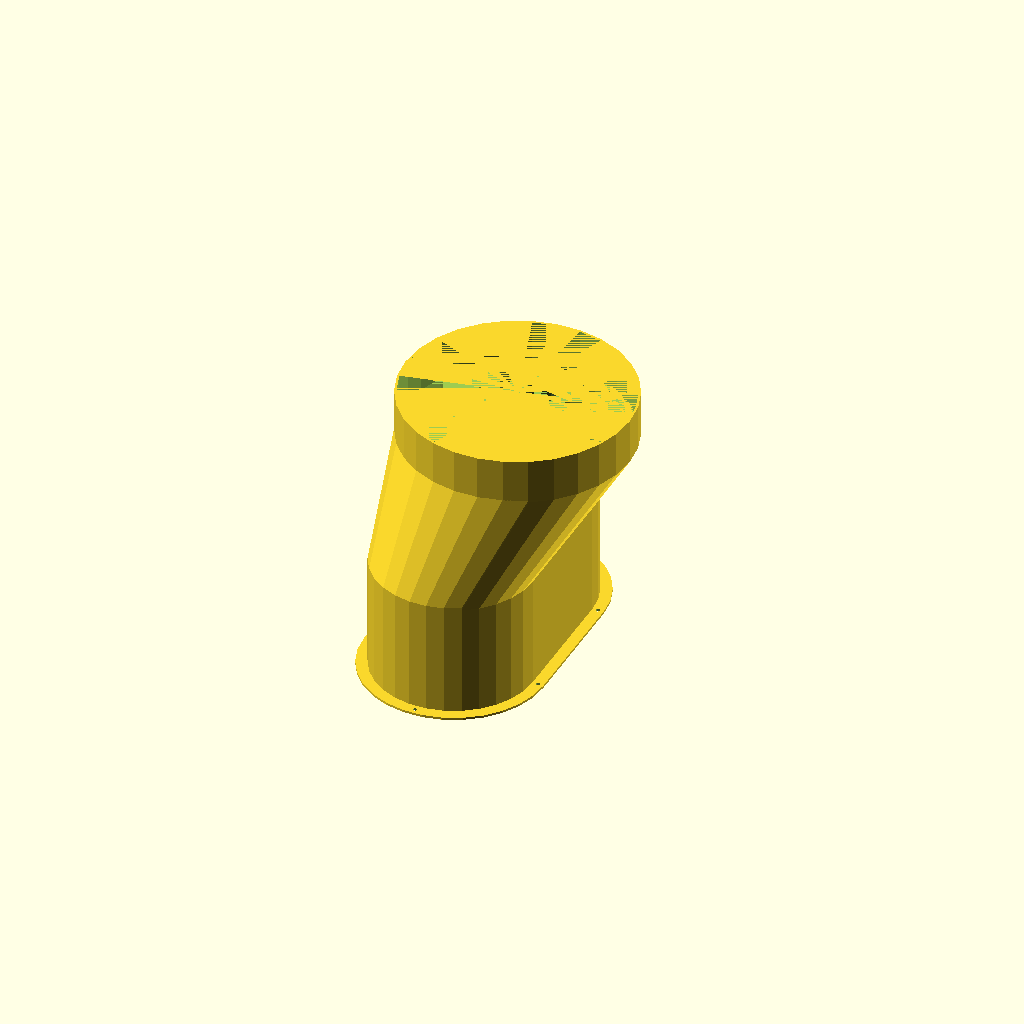
Cell 1: rendered with the file's own defaults.
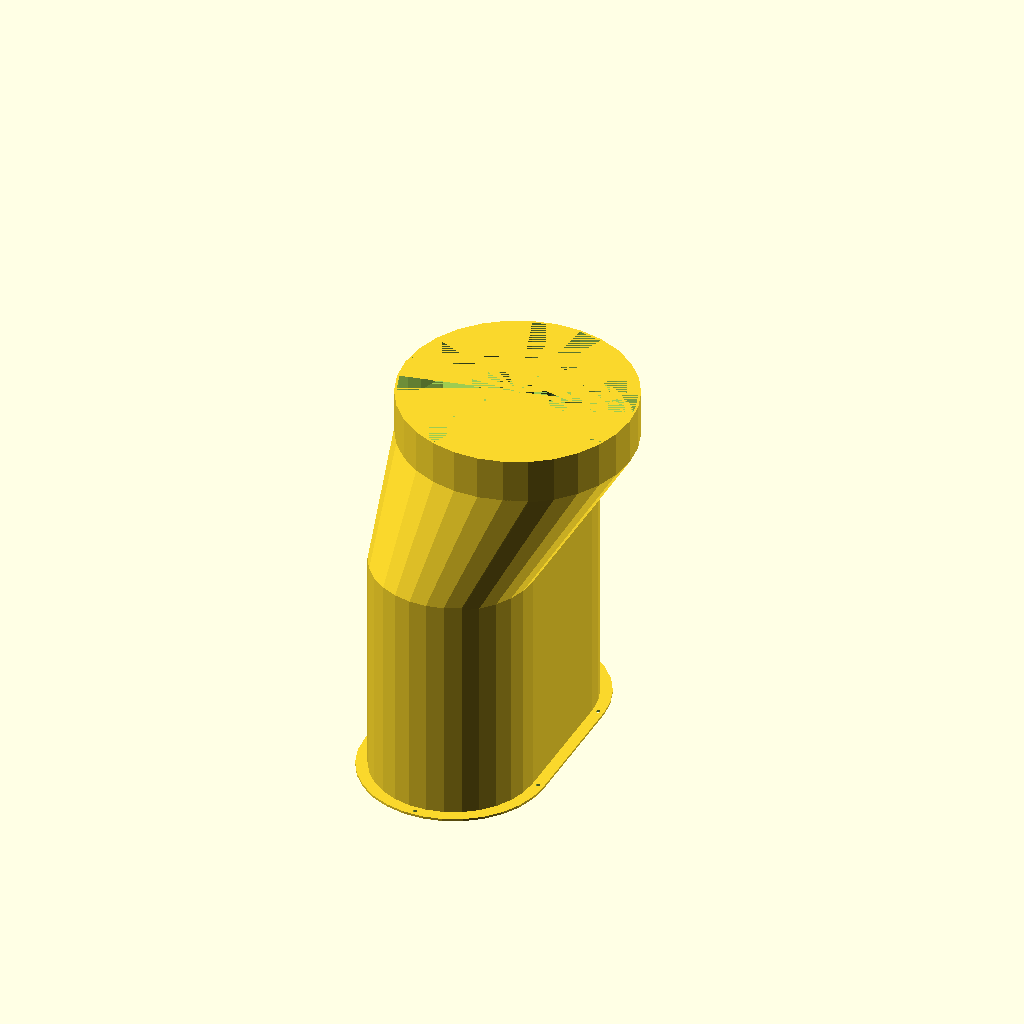
Cell 2 — openingDepth set to 100, the other parameters unchanged.
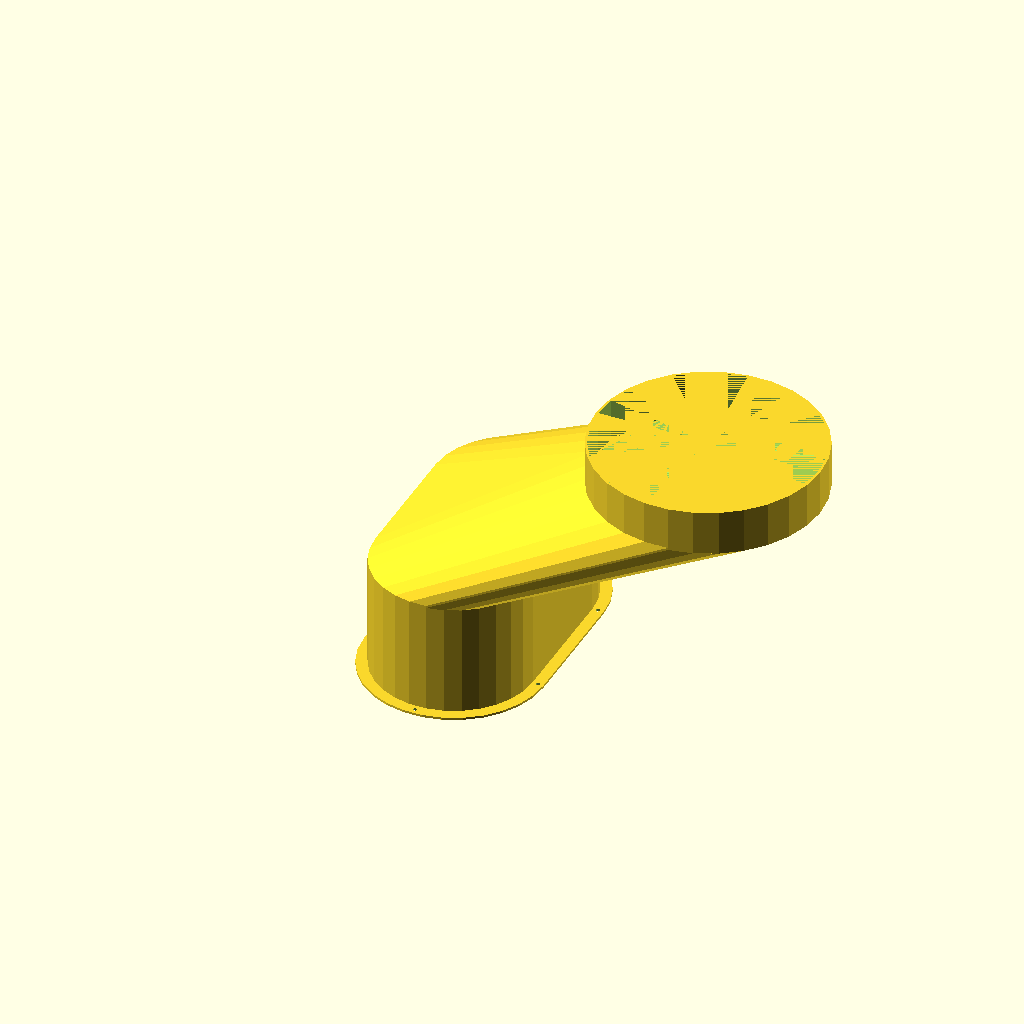
Cell 3 — pipeOffset set to 100, the other parameters unchanged.
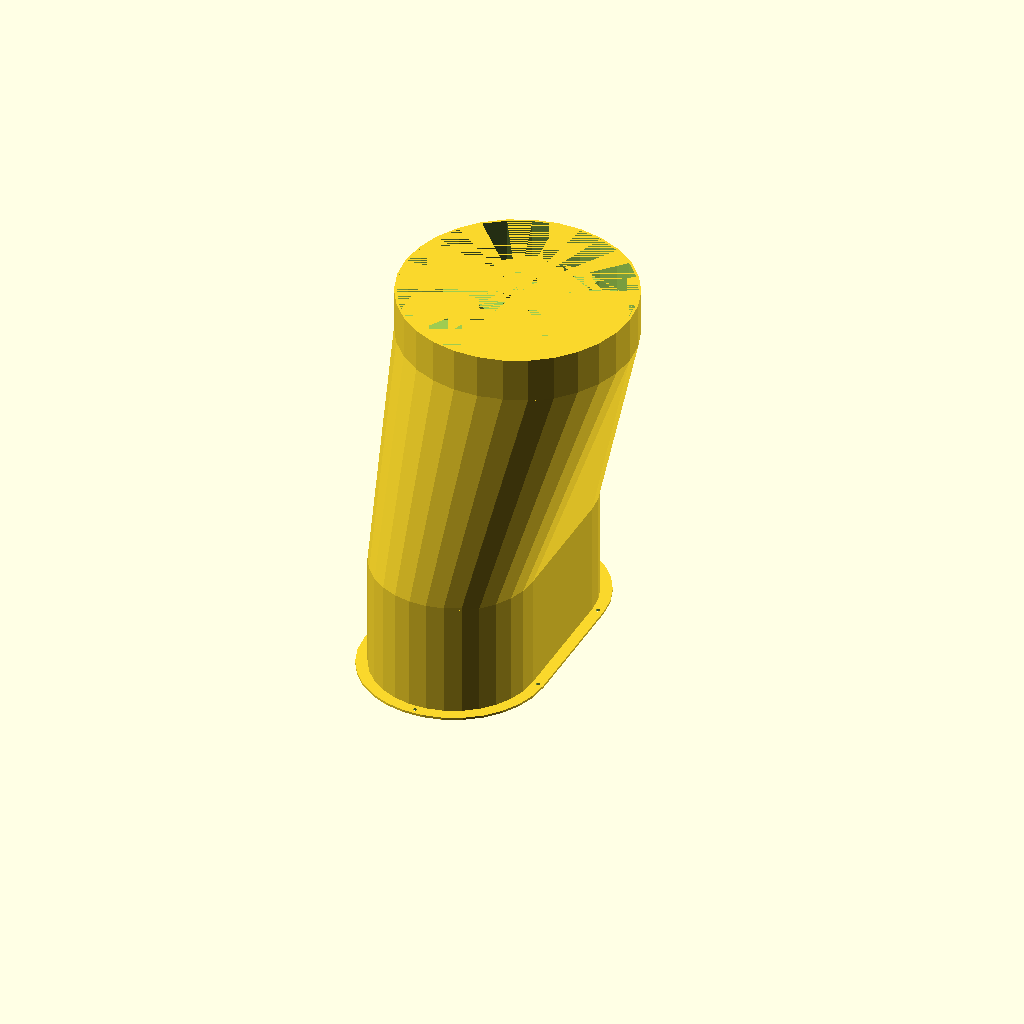
Cell 4: the same model with taperLength = 100.
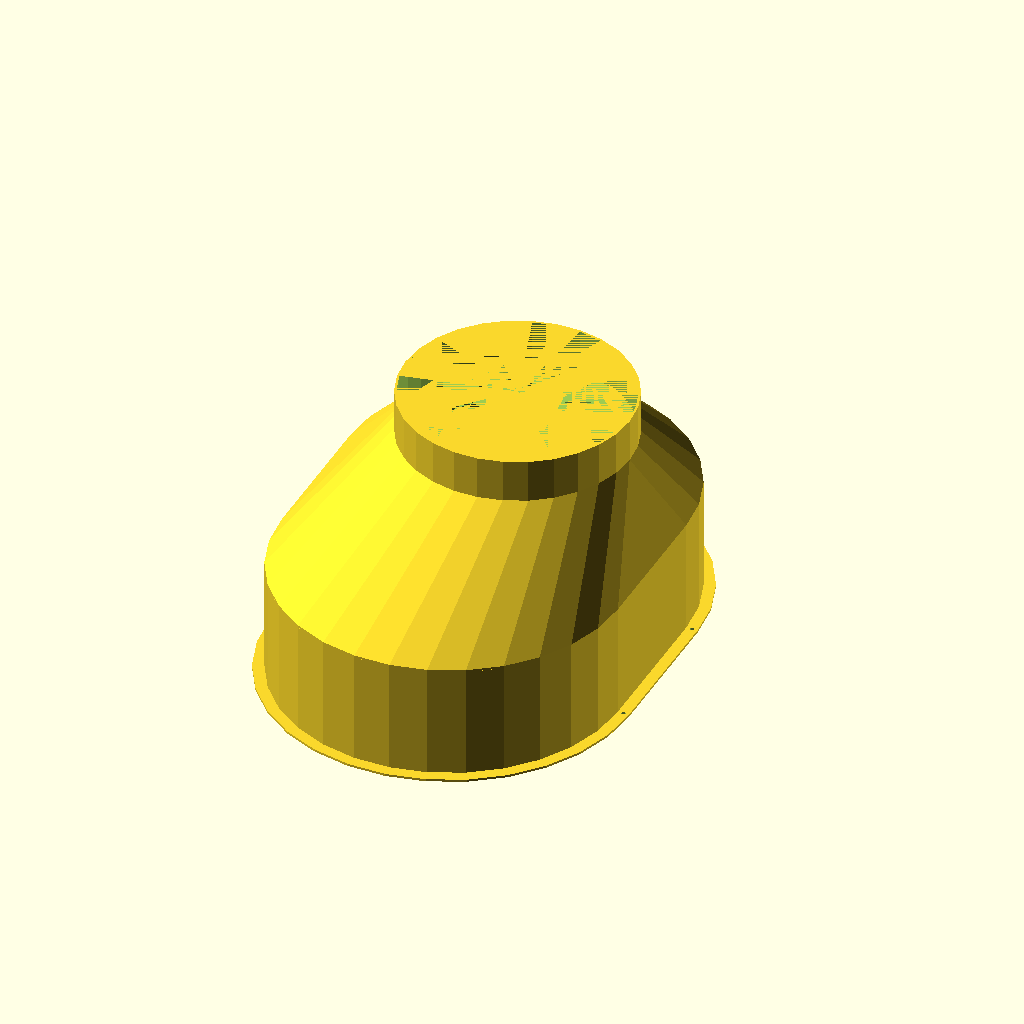
Cell 5: windowOpeningDistance = 160 (everything else at default).
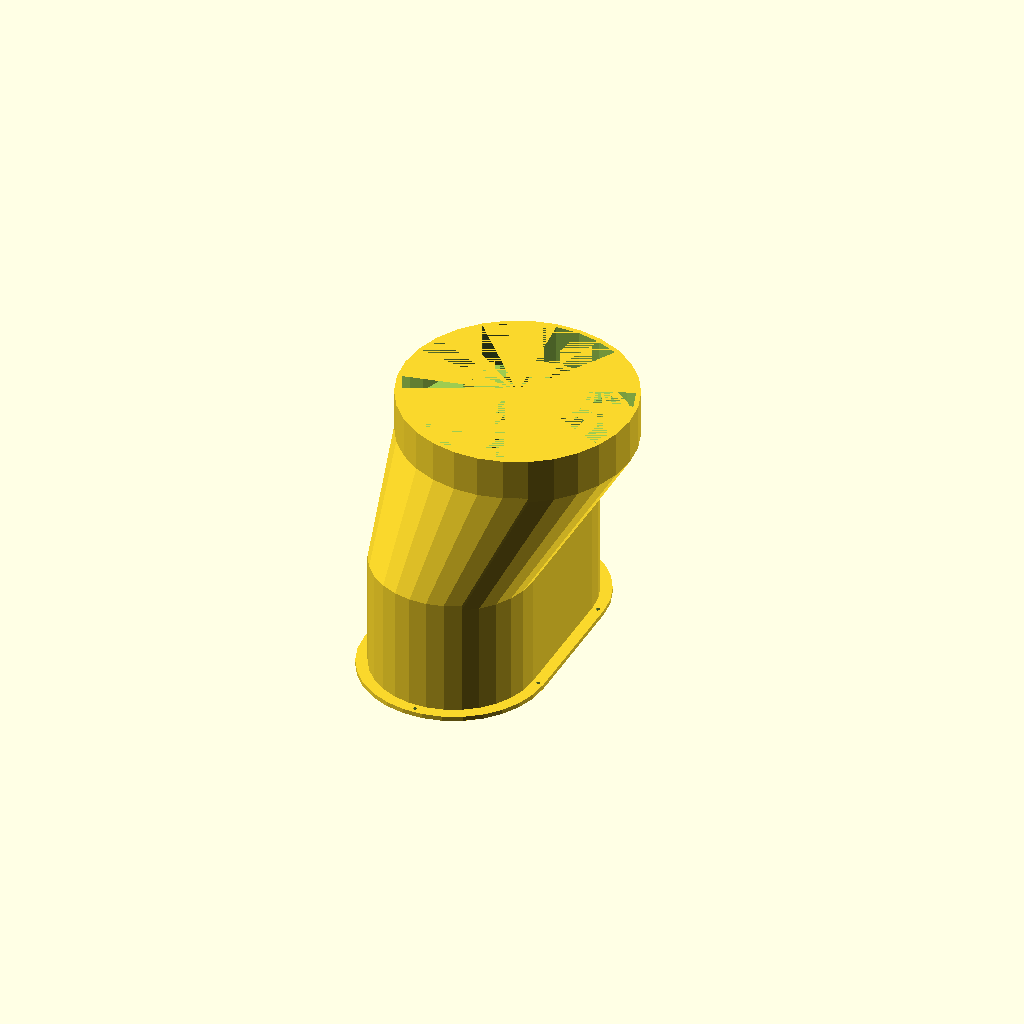
Cell 6: the same model with t = 2.
All cells are drawn from one camera (rotation 55°, 0°, 25°, orthographic, colour scheme Cornfield), so only the parameter changes between them.
OpenSCAD source file inputs/thingiverse/files/thing-1277916/files/airvent.scad:
//how wide you want window to be open i.e the width of your bit of wood
windowOpeningDistance=80; 
//at what depth can we start transitioning into pipe connection
openingDepth=50; //min/max: [10:100]
//thickness of walls
t=1;	
//umm the diameter of your pipe...
pipeDiameter=100;
//offest of pipe opening based on window opening
pipeOffset=15;	//min/max: [0:100]
//how long to take to change from pipe to window slot shape
taperLength=50;	//min/max: [10:100]	
//length that pipe attches to
pipeConnectLength=20;	
//set this to be a bit bigger than the diameter of the head of your screws
lip=5;
//diameter of holes for screws
screwHoleDia=2;

z=openingDepth; 
x=windowOpeningDistance-(2*lip);
y=(PI/4)*((pow(pipeDiameter,2)/x)-x); //height it must be based on x to = surface area of pipe opening i.e no air flow restriction

union(){
translate([0,-y/2,-z/2])
difference(){
	hull(){
		cylinder(r=x/2, h=z, center=true);
		translate([0,y,0]) cylinder(r=x/2, h=z, center=true);
	}
	
	hull(){
		cylinder(r=x/2-t, h=z+t, center=true);
		translate([0,y,0]) cylinder(r=x/2-t, h=z, center=true);
	}
}

translate([0,0,t/2])
difference(){
	hull(){
		translate([0,-y/2,0])
		hull(){
			cylinder(r=x/2, h=t, center=true);
			translate([0,y,0]) cylinder(r=x/2, h=t, center=true);
		}
		translate([pipeOffset,0,taperLength])
		cylinder(r=pipeDiameter/2,h=t,center=true);
	}
	hull(){
		translate([0,-y/2,])
		hull(){
			cylinder(r=x/2-t, h=t, center=true);
			translate([0,y,0]) cylinder(r=x/2-t, h=t, center=true);
		}
		translate([pipeOffset,0,taperLength])
		cylinder(r=pipeDiameter/2-t,h=t,center=true);
	}
}

translate([pipeOffset,0,taperLength])
difference(){
cylinder(r=pipeDiameter/2,h=pipeConnectLength);
cylinder(r=pipeDiameter/2-t,h=pipeConnectLength);
}

translate([0,-y/2,-z])
difference(){
	hull(){
		cylinder(r=x/2+lip, h=t, center=true);
		translate([0,y,0]) cylinder(r=x/2+lip, h=t, center=true);
	}
	
	hull(){
		cylinder(r=x/2-t, h=t, center=true);
		translate([0,y,0]) cylinder(r=x/2-t, h=t, center=true);
	}

    for(j=[0:1]){
        for(i=[-1,1]){
            translate([x*i/2+lip*i/2,y*j,0])
            cylinder(d=screwHoleDia,h=2*t,center=true);
            

        }
        translate([0,y*j+x*(2*j-1)/2+lip*(2*j-1)/2,0])
        cylinder(d=screwHoleDia,h=2*t,center=true);
    }

}

}
Customizer parameters (derived from the source; name, type, default, range or options):
windowOpeningDistance: number, default 80
openingDepth: number, default 50, range 10 to 100
t: number, default 1
pipeDiameter: number, default 100
pipeOffset: number, default 15, range 0 to 100
taperLength: number, default 50, range 10 to 100
pipeConnectLength: number, default 20
lip: number, default 5
screwHoleDia: number, default 2
